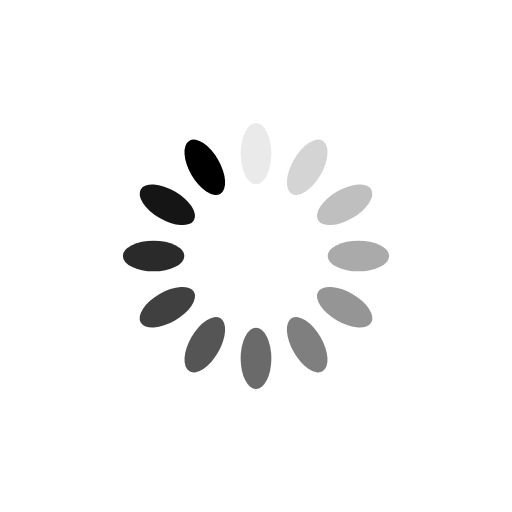
t = 0.00 s
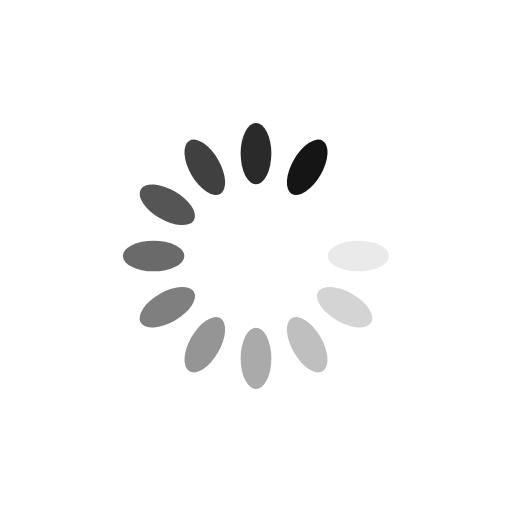
t = 0.22 s
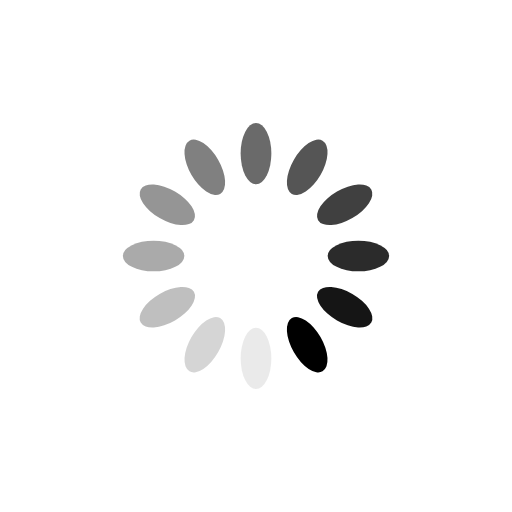
t = 0.44 s
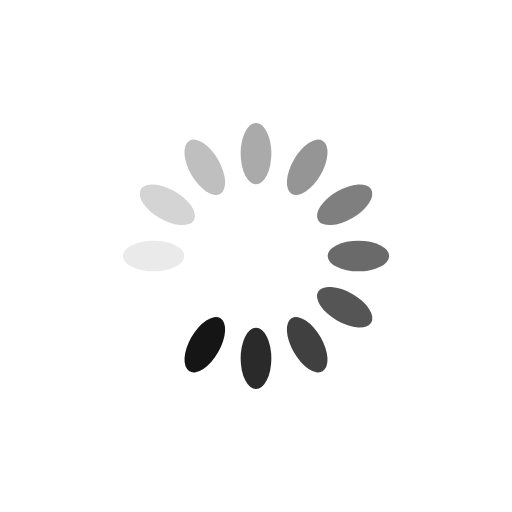
t = 0.65 s

The animated SVG that drew these frames (rendered in a browser with its animation timeline set to each time). Animation: 12 SMIL elements (animate=12); one cycle of 0.87 s, repeats indefinitely.

<?xml version="1.0" encoding="utf-8"?>
<svg xmlns="http://www.w3.org/2000/svg" xmlns:xlink="http://www.w3.org/1999/xlink" style="margin: auto; background: none; display: block; shape-rendering: auto;" width="44px" height="44px" viewBox="0 0 100 100" preserveAspectRatio="xMidYMid">
<g transform="rotate(0 50 50)">
  <rect x="47" y="24" rx="3" ry="6" width="6" height="12" fill="#000000">
    <animate attributeName="opacity" values="1;0" keyTimes="0;1" dur="0.8695652173913042s" begin="-0.7971014492753623s" repeatCount="indefinite"></animate>
  </rect>
</g><g transform="rotate(30 50 50)">
  <rect x="47" y="24" rx="3" ry="6" width="6" height="12" fill="#000000">
    <animate attributeName="opacity" values="1;0" keyTimes="0;1" dur="0.8695652173913042s" begin="-0.7246376811594203s" repeatCount="indefinite"></animate>
  </rect>
</g><g transform="rotate(60 50 50)">
  <rect x="47" y="24" rx="3" ry="6" width="6" height="12" fill="#000000">
    <animate attributeName="opacity" values="1;0" keyTimes="0;1" dur="0.8695652173913042s" begin="-0.6521739130434783s" repeatCount="indefinite"></animate>
  </rect>
</g><g transform="rotate(90 50 50)">
  <rect x="47" y="24" rx="3" ry="6" width="6" height="12" fill="#000000">
    <animate attributeName="opacity" values="1;0" keyTimes="0;1" dur="0.8695652173913042s" begin="-0.5797101449275363s" repeatCount="indefinite"></animate>
  </rect>
</g><g transform="rotate(120 50 50)">
  <rect x="47" y="24" rx="3" ry="6" width="6" height="12" fill="#000000">
    <animate attributeName="opacity" values="1;0" keyTimes="0;1" dur="0.8695652173913042s" begin="-0.5072463768115941s" repeatCount="indefinite"></animate>
  </rect>
</g><g transform="rotate(150 50 50)">
  <rect x="47" y="24" rx="3" ry="6" width="6" height="12" fill="#000000">
    <animate attributeName="opacity" values="1;0" keyTimes="0;1" dur="0.8695652173913042s" begin="-0.43478260869565216s" repeatCount="indefinite"></animate>
  </rect>
</g><g transform="rotate(180 50 50)">
  <rect x="47" y="24" rx="3" ry="6" width="6" height="12" fill="#000000">
    <animate attributeName="opacity" values="1;0" keyTimes="0;1" dur="0.8695652173913042s" begin="-0.36231884057971014s" repeatCount="indefinite"></animate>
  </rect>
</g><g transform="rotate(210 50 50)">
  <rect x="47" y="24" rx="3" ry="6" width="6" height="12" fill="#000000">
    <animate attributeName="opacity" values="1;0" keyTimes="0;1" dur="0.8695652173913042s" begin="-0.2898550724637681s" repeatCount="indefinite"></animate>
  </rect>
</g><g transform="rotate(240 50 50)">
  <rect x="47" y="24" rx="3" ry="6" width="6" height="12" fill="#000000">
    <animate attributeName="opacity" values="1;0" keyTimes="0;1" dur="0.8695652173913042s" begin="-0.21739130434782608s" repeatCount="indefinite"></animate>
  </rect>
</g><g transform="rotate(270 50 50)">
  <rect x="47" y="24" rx="3" ry="6" width="6" height="12" fill="#000000">
    <animate attributeName="opacity" values="1;0" keyTimes="0;1" dur="0.8695652173913042s" begin="-0.14492753623188406s" repeatCount="indefinite"></animate>
  </rect>
</g><g transform="rotate(300 50 50)">
  <rect x="47" y="24" rx="3" ry="6" width="6" height="12" fill="#000000">
    <animate attributeName="opacity" values="1;0" keyTimes="0;1" dur="0.8695652173913042s" begin="-0.07246376811594203s" repeatCount="indefinite"></animate>
  </rect>
</g><g transform="rotate(330 50 50)">
  <rect x="47" y="24" rx="3" ry="6" width="6" height="12" fill="#000000">
    <animate attributeName="opacity" values="1;0" keyTimes="0;1" dur="0.8695652173913042s" begin="0s" repeatCount="indefinite"></animate>
  </rect>
</g>
<!-- [ldio] generated by https://loading.io/ --></svg>
